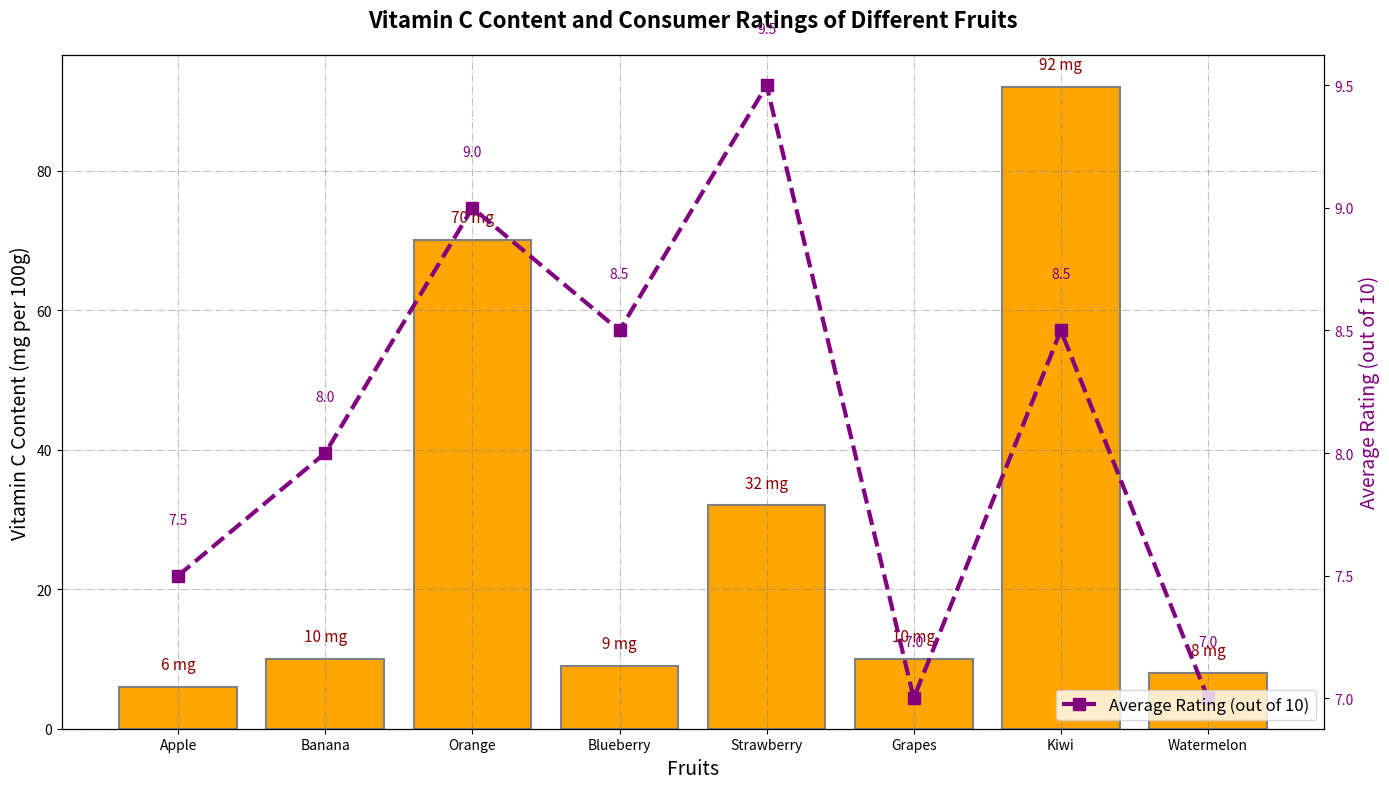

This figure's Python source:
import matplotlib.pyplot as plt
import numpy as np

# Data
fruits = ["Apple", "Banana", "Orange", "Blueberry", "Strawberry", "Grapes", "Kiwi", "Watermelon"]
vitamin_content = [6, 10, 70, 9, 32, 10, 92, 8]
avg_rating = [7.5, 8.0, 9.0, 8.5, 9.5, 7.0, 8.5, 7.0]

fig, ax1 = plt.subplots(figsize=(14, 8))

# Plotting the bars with modified style
bars = ax1.bar(fruits, vitamin_content, color="orange", edgecolor='gray', linewidth=1.5)

# Labels above each bar
for bar in bars:
    yval = bar.get_height()
    ax1.text(bar.get_x() + bar.get_width() / 2, yval + 2, f'{yval} mg', ha='center', va='bottom', color='darkred', fontsize=11, weight='normal')

ax1.set_xlabel('Fruits', fontsize=14)
ax1.set_ylabel('Vitamin C Content (mg per 100g)', fontsize=14)
ax1.set_title('Vitamin C Content and Consumer Ratings of Different Fruits', fontsize=16, fontweight='bold', pad=20)

# Modified grid style
ax1.grid(True, linestyle='-.', color='grey', alpha=0.5)

# Plotting the line chart with modified markers
ax2 = ax1.twinx()
ax2.plot(fruits, avg_rating, color="purple", marker='s', linestyle='--', linewidth=3, markersize=8, label='Average Rating (out of 10)')

# Labels for ratings
for i, rating in enumerate(avg_rating):
    ax2.text(i, rating + 0.2, f'{rating}', ha='center', va='bottom', color='purple', fontsize=10)

ax2.set_ylabel('Average Rating (out of 10)', fontsize=14, color='purple')
ax2.tick_params(axis='y', labelcolor='purple')

# Modified legend
ax2.legend(loc='lower right', fontsize=12)

# Adjust layout 
plt.tight_layout()

# Display the plot
plt.show()
